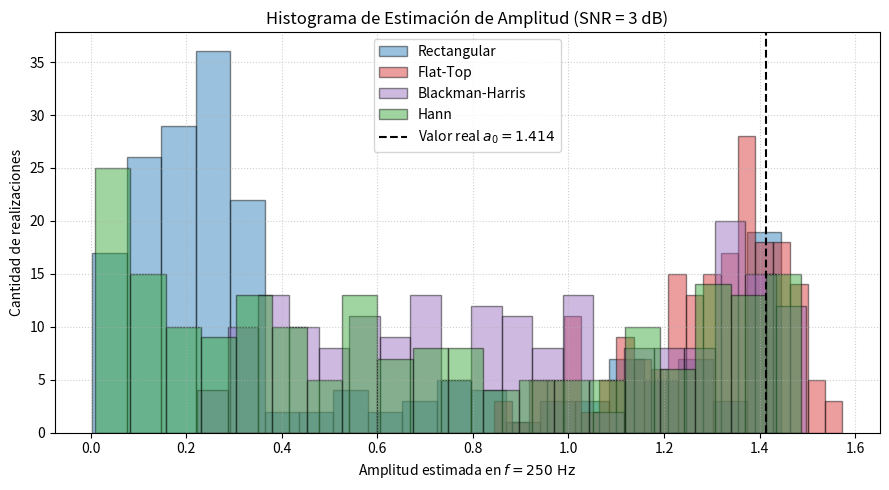
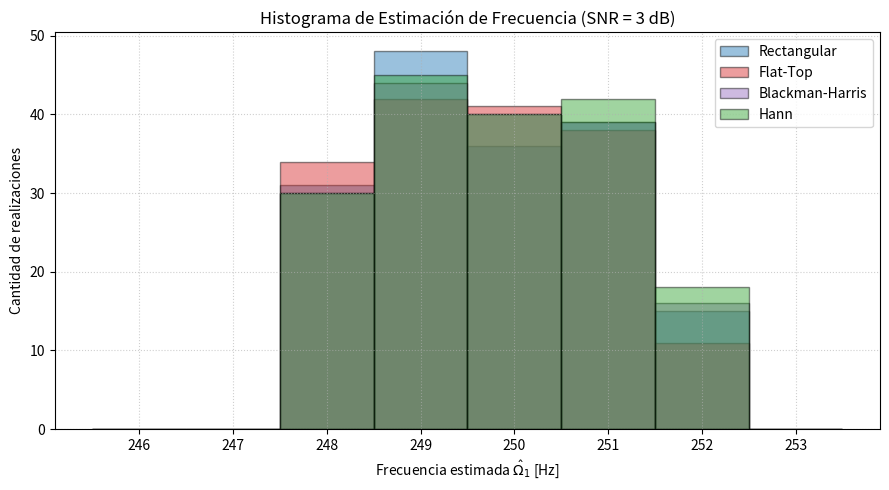
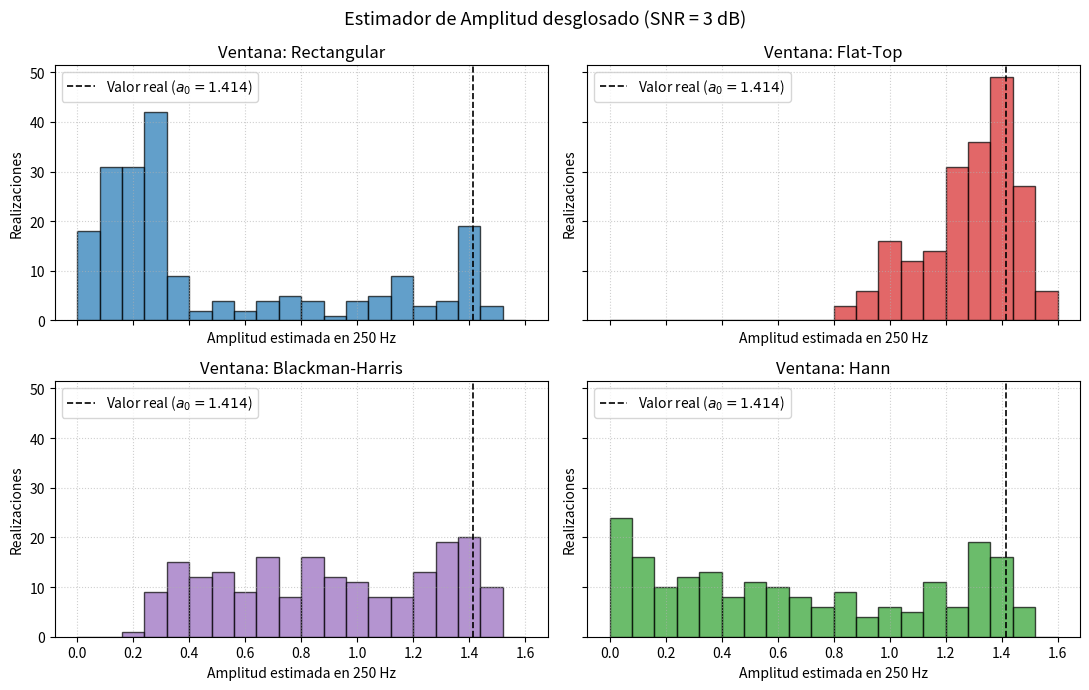
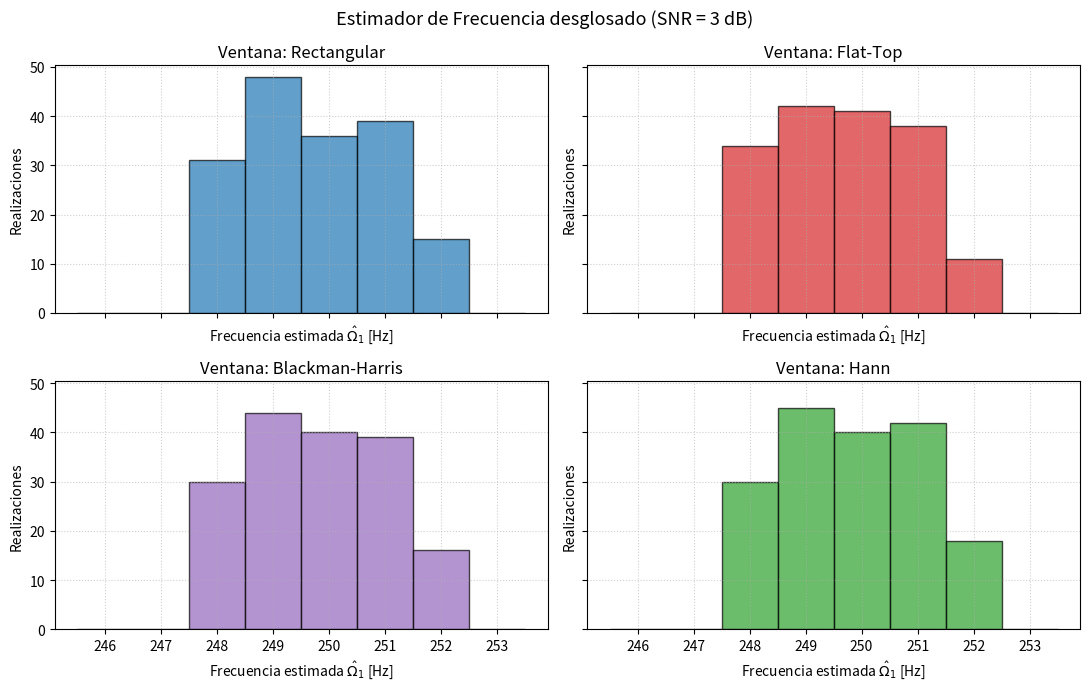
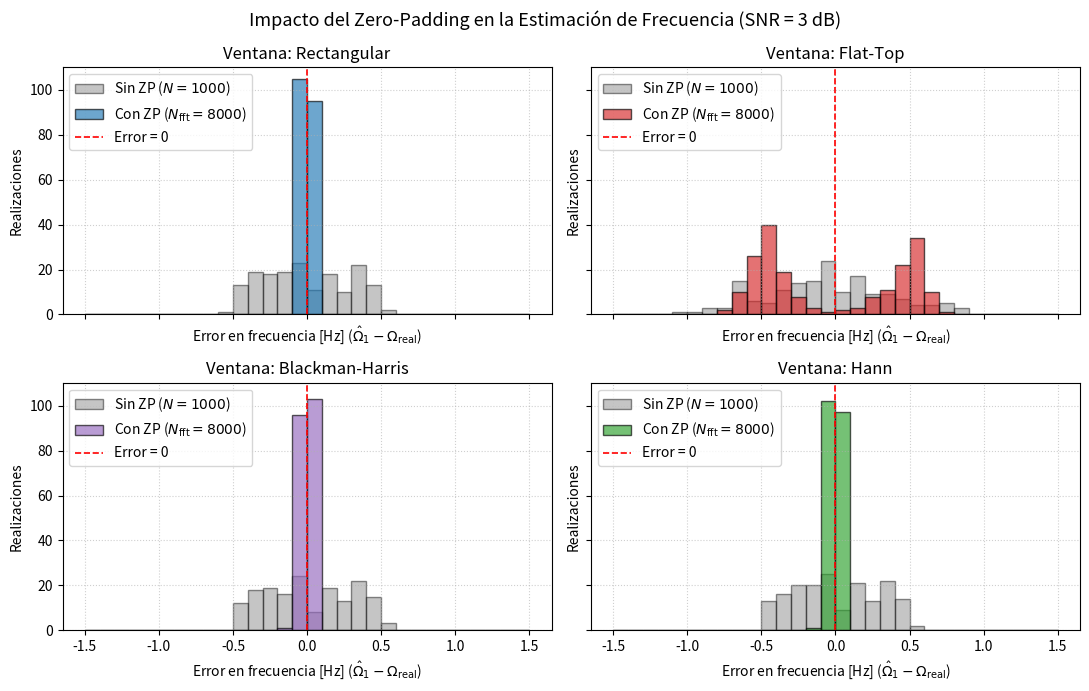

The script that saved these images, in order:
import numpy as np
import matplotlib.pyplot as plt
from scipy import signal
import pandas as pd

N = 1000                    # Muestras temporales
R = 200                    
fs = 1000                   # Frecuencia de muestreo (Hz)
delta_f = fs / N            # Resolución espectral = 1 Hz
vmax = np.sqrt(2)           # Amplitud nominal (Potencia senoidal = 1 W)
dc = 0
ph = 0

SNRdb = 3                   # Cambiar a 10 para la segunda serie de pruebas
idx_250 = int(N / 4)        

def mi_funcion_sen(vmax=1, dc=0, ff=1, ph=0, nn=1000, fs=1000):
    tt = np.arange(0, nn / fs, 1 / fs)
    xx = dc + vmax * np.sin(2 * np.pi * tt[:, np.newaxis] * ff + ph)
    return tt, xx

# 1. Variable fr ~ U(-2, 2) y frecuencias de cada realización
f_r = np.random.uniform(low=-2, high=2, size=(1, R))
omega1 = (N / 4) * delta_f + f_r * delta_f

# 2. Señal limpia y adición de ruido blanco gaussiano
tt, xx_limpia = mi_funcion_sen(vmax=vmax, dc=dc, ff=omega1, ph=ph, nn=N, fs=fs)
sigma = np.sqrt(1.0 / (10 ** (SNRdb / 10)))
ruido = np.random.normal(loc=0.0, scale=sigma, size=(N, R))
xx = xx_limpia + ruido

# =============================================================================
# 2. VENTANAS Y CORRECCIÓN POR GANANCIA COHERENTE (CG)
# =============================================================================
w_rect = np.ones(N)
w_flattop = signal.windows.flattop(N)
w_bmh = signal.windows.blackmanharris(N)
w_hann = signal.windows.hann(N)

# Ganancia coherente de cada ventana: CG = sum(w[n])
cg_rect = np.sum(w_rect)
cg_flattop = np.sum(w_flattop)
cg_bmh = np.sum(w_bmh)
cg_hann = np.sum(w_hann)

# FFT corregida por Ganancia Coherente (escala lineal calibrada al pico)
XX_rect = np.fft.fft(xx * w_rect[:, np.newaxis], axis=0) / cg_rect
XX_flattop = np.fft.fft(xx * w_flattop[:, np.newaxis], axis=0) / cg_flattop
XX_bmh = np.fft.fft(xx * w_bmh[:, np.newaxis], axis=0) / cg_bmh
XX_hann = np.fft.fft(xx * w_hann[:, np.newaxis], axis=0) / cg_hann

# =============================================================================
# 3. ESTIMADORES
# =============================================================================
# a) Estimador de amplitud a_hat = 2 * |X(Omega_0)| (evaluado fijo en bin 250)
A_est_rect = 2 * np.abs(XX_rect[idx_250, :])
A_est_flattop = 2 * np.abs(XX_flattop[idx_250, :])
A_est_bmh = 2 * np.abs(XX_bmh[idx_250, :])
A_est_hann = 2 * np.abs(XX_hann[idx_250, :])

# b) Estimador de frecuencia Omega_hat = argmax_f |X(f)| (en Hz)
f_est_rect = np.argmax(np.abs(XX_rect), axis=0) * delta_f
f_est_flattop = np.argmax(np.abs(XX_flattop), axis=0) * delta_f
f_est_bmh = np.argmax(np.abs(XX_bmh), axis=0) * delta_f
f_est_hann = np.argmax(np.abs(XX_hann), axis=0) * delta_f

# =============================================================================
# 4. HISTOGRAMAS
# =============================================================================
# --- Histograma de Amplitud ---
plt.figure(figsize=(9, 5))
plt.hist(A_est_rect, bins=20, alpha=0.45, edgecolor="black", label="Rectangular", color="tab:blue")
plt.hist(A_est_flattop, bins=20, alpha=0.45, edgecolor="black", label="Flat-Top", color="tab:red")
plt.hist(A_est_bmh, bins=20, alpha=0.45, edgecolor="black", label="Blackman-Harris", color="tab:purple")
plt.hist(A_est_hann, bins=20, alpha=0.45, edgecolor="black", label="Hann", color="tab:green")
plt.axvline(vmax, color='black', linestyle='--', linewidth=1.5, label=f"Valor real $a_0 = {vmax:.3f}$")
plt.xlabel("Amplitud estimada en $f = 250\\text{ Hz}$")
plt.ylabel("Cantidad de realizaciones")
plt.title(f"Histograma de Estimación de Amplitud (SNR = {SNRdb} dB)")
plt.grid(True, linestyle=":", alpha=0.6)
plt.legend()
plt.tight_layout()
plt.show()

# --- Histograma de Frecuencia ---
plt.figure(figsize=(9, 5))
bins_freq = np.arange(245.5, 254.5, 1)
plt.hist(f_est_rect, bins=bins_freq, alpha=0.45, edgecolor="black", label="Rectangular", color="tab:blue")
plt.hist(f_est_flattop, bins=bins_freq, alpha=0.45, edgecolor="black", label="Flat-Top", color="tab:red")
plt.hist(f_est_bmh, bins=bins_freq, alpha=0.45, edgecolor="black", label="Blackman-Harris", color="tab:purple")
plt.hist(f_est_hann, bins=bins_freq, alpha=0.45, edgecolor="black", label="Hann", color="tab:green")
plt.xlabel("Frecuencia estimada $\\hat{\\Omega}_1$ [Hz]")
plt.ylabel("Cantidad de realizaciones")
plt.title(f"Histograma de Estimación de Frecuencia (SNR = {SNRdb} dB)")
plt.grid(True, linestyle=":", alpha=0.6)
plt.legend()
plt.tight_layout()
plt.show()


# =============================================================================
# 5. GRÁFICAS DESGLOSADAS POR VENTANA (SUBPLOTS 2x2)
# =============================================================================

ventanas_nombres = ["Rectangular", "Flat-Top", "Blackman-Harris", "Hann"]
colores = ["tab:blue", "tab:red", "tab:purple", "tab:green"]

datos_amp = [A_est_rect, A_est_flattop, A_est_bmh, A_est_hann]
datos_freq = [f_est_rect, f_est_flattop, f_est_bmh, f_est_hann]

# -----------------------------------------------------------------------------
# Figura 3: Estimación de Amplitud individual (2x2)
# -----------------------------------------------------------------------------
fig_a, axes_a = plt.subplots(2, 2, figsize=(11, 7), sharex=True, sharey=True)
axes_a = axes_a.flatten()

for i, ax in enumerate(axes_a):
    ax.hist(datos_amp[i], bins=20, range=(0, 1.6), color=colores[i], 
            edgecolor="black", alpha=0.7)
    ax.axvline(vmax, color="black", linestyle="--", linewidth=1.2, 
               label=f"Valor real ($a_0 = {vmax:.3f}$)")
    ax.set_title(f"Ventana: {ventanas_nombres[i]}")
    ax.set_xlabel("Amplitud estimada en 250 Hz")
    ax.set_ylabel("Realizaciones")
    ax.grid(True, linestyle=":", alpha=0.6)
    ax.legend(loc="upper left")

fig_a.suptitle(f"Estimador de Amplitud desglosado (SNR = {SNRdb} dB)", fontsize=13)
fig_a.tight_layout()
plt.show()

# -----------------------------------------------------------------------------
# Figura 4: Estimación de Frecuencia individual (2x2)
# -----------------------------------------------------------------------------
fig_f, axes_f = plt.subplots(2, 2, figsize=(11, 7), sharex=True, sharey=True)
axes_f = axes_f.flatten()
bins_f_indiv = np.arange(245.5, 254.5, 1)

for i, ax in enumerate(axes_f):
    ax.hist(datos_freq[i], bins=bins_f_indiv, color=colores[i], 
            edgecolor="black", alpha=0.7)
    ax.set_title(f"Ventana: {ventanas_nombres[i]}")
    ax.set_xlabel(r"Frecuencia estimada $\hat{\Omega}_1$ [Hz]")
    ax.set_ylabel("Realizaciones")
    ax.set_xticks(np.arange(246, 254, 1))
    ax.grid(True, linestyle=":", alpha=0.6)

fig_f.suptitle(f"Estimador de Frecuencia desglosado (SNR = {SNRdb} dB)", fontsize=13)
fig_f.tight_layout()
plt.show()

# =============================================================================
# 6. TABLAS DE SESGO Y VARIANZA
# =============================================================================

# Frecuencia real de cada realización
freq_real = omega1.flatten()

# Datos de cada ventana
nombres_ventanas = ["Rectangular", "Flat-top", "Blackman-Harris", "Hann"]

datos_amp = [A_est_rect, A_est_flattop, A_est_bmh, A_est_hann]
datos_freq = [f_est_rect, f_est_flattop, f_est_bmh, f_est_hann]

# -------------------------------------------------------------------------
# Tabla 1: Estimación de amplitud
# -------------------------------------------------------------------------

sesgos_amp = []
varianzas_amp = []

for datos in datos_amp:
    sesgos_amp.append(np.mean(datos) - vmax)
    varianzas_amp.append(np.var(datos))

tabla_amplitud = pd.DataFrame({
    "Ventana": nombres_ventanas,
    "$s_a$ (Sesgo)": sesgos_amp,
    "$v_a$ (Varianza)": varianzas_amp
})

print("\n==============================================")
print("       ESTIMACIÓN DE AMPLITUD")
print("==============================================")
print(tabla_amplitud.to_string(index=False))


# -------------------------------------------------------------------------
# Tabla 2: Estimación de frecuencia
# -------------------------------------------------------------------------

sesgos_freq = []
varianzas_freq = []

for datos in datos_freq:
    error_f = datos - freq_real
    sesgos_freq.append(np.mean(error_f))
    varianzas_freq.append(np.var(error_f))

tabla_frecuencia = pd.DataFrame({
    "Ventana": nombres_ventanas,
    "$s_f$ (Sesgo)": sesgos_freq,
    "$v_f$ (Varianza)": varianzas_freq
})

print("\n==============================================")
print("       ESTIMACIÓN DE FRECUENCIA")
print("==============================================")
print(tabla_frecuencia.to_string(index=False))



# =============================================================================
# 7. ZERO-PADDING PARA ESTIMACIÓN DE FRECUENCIA
# =============================================================================

Nfft_zp = 8000
delta_f_zp = fs / Nfft_zp

# FFT con zero-padding
XX_rect_zp = np.fft.fft(
    xx * w_rect[:, np.newaxis],
    n=Nfft_zp,
    axis=0
) / cg_rect

XX_flattop_zp = np.fft.fft(
    xx * w_flattop[:, np.newaxis],
    n=Nfft_zp,
    axis=0
) / cg_flattop

XX_bmh_zp = np.fft.fft(
    xx * w_bmh[:, np.newaxis],
    n=Nfft_zp,
    axis=0
) / cg_bmh

XX_hann_zp = np.fft.fft(
    xx * w_hann[:, np.newaxis],
    n=Nfft_zp,
    axis=0
) / cg_hann


# Solamente buscamos en frecuencias positivas
idx_max_zp_rect = np.argmax(
    np.abs(XX_rect_zp[:Nfft_zp//2, :]), axis=0
)

idx_max_zp_flattop = np.argmax(
    np.abs(XX_flattop_zp[:Nfft_zp//2, :]), axis=0
)

idx_max_zp_bmh = np.argmax(
    np.abs(XX_bmh_zp[:Nfft_zp//2, :]), axis=0
)

idx_max_zp_hann = np.argmax(
    np.abs(XX_hann_zp[:Nfft_zp//2, :]), axis=0
)


# Frecuencias estimadas
f_est_rect_zp = idx_max_zp_rect * delta_f_zp
f_est_flattop_zp = idx_max_zp_flattop * delta_f_zp
f_est_bmh_zp = idx_max_zp_bmh * delta_f_zp
f_est_hann_zp = idx_max_zp_hann * delta_f_zp


# =============================================================================
# TABLA DE SESGO Y VARIANZA CON ZERO-PADDING
# =============================================================================

datos_freq_zp = [
    f_est_rect_zp,
    f_est_flattop_zp,
    f_est_bmh_zp,
    f_est_hann_zp
]

sesgos_zp = []
varianzas_zp = []

for datos in datos_freq_zp:
    error_f = datos - freq_real
    sesgos_zp.append(np.mean(error_f))
    varianzas_zp.append(np.var(error_f))

tabla_zero_padding = pd.DataFrame({
    "Ventana": nombres_ventanas,
    "Sesgo $s_f$": sesgos_zp,
    "Varianza $v_f$": varianzas_zp
})

print("\n==============================================")
print(" ESTIMACIÓN DE FRECUENCIA CON ZERO-PADDING")
print("==============================================")
print(tabla_zero_padding.to_string(index=False))



# =============================================================================
# 8. COMPARACIÓN GRÁFICA: ERROR DE FRECUENCIA (CON vs SIN ZERO-PADDING)
# =============================================================================

# Errores de frecuencia sin Zero-Padding (Delta_f = 1 Hz)
errores_sin_zp = [
    f_est_rect - freq_real.flatten(),
    f_est_flattop - freq_real.flatten(),
    f_est_bmh - freq_real.flatten(),
    f_est_hann - freq_real.flatten()
]

# Errores de frecuencia con Zero-Padding (Delta_f = 1000/8000 = 0.125 Hz)
errores_con_zp = [
    f_est_rect_zp - freq_real.flatten(),
    f_est_flattop_zp - freq_real.flatten(),
    f_est_bmh_zp - freq_real.flatten(),
    f_est_hann_zp - freq_real.flatten()
]

fig, axes = plt.subplots(2, 2, figsize=(11, 7), sharex=True, sharey=True)
axes = axes.flatten()

bins_err = np.linspace(-1.5, 1.5, 31)

for i, ax in enumerate(axes):
    ax.hist(errores_sin_zp[i], bins=bins_err, color="gray", alpha=0.45, 
            edgecolor="black", label=r"Sin ZP ($N=1000$)")
    ax.hist(errores_con_zp[i], bins=bins_err, color=colores[i], alpha=0.65, 
            edgecolor="black", label=r"Con ZP ($N_{\mathrm{fft}}=8000$)")
    ax.axvline(0, color="red", linestyle="--", linewidth=1.2, label="Error = 0")
    ax.set_title(f"Ventana: {ventanas_nombres[i]}")
    ax.set_xlabel("Error en frecuencia [Hz] ($\\hat{\\Omega}_1 - \\Omega_{\\mathrm{real}}$)")
    ax.set_ylabel("Realizaciones")
    ax.grid(True, linestyle=":", alpha=0.6)
    ax.legend(loc="upper left")

fig.suptitle(f"Impacto del Zero-Padding en la Estimación de Frecuencia (SNR = {SNRdb} dB)", fontsize=13)
fig.tight_layout()
plt.show()
